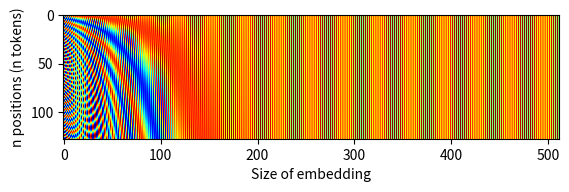

The matplotlib source for this figure:
import numpy as np
import matplotlib.pyplot as plt

def position_encoding(d, n):    
    vals_i = np.arange(0, d)
    vals_i = np.tile(vals_i, (n, 1))
    pos = np.arange(0, n)
    pos = np.transpose(np.tile(pos, (d, 1)))        
    sins  = np.sin(pos / np.power(10000, 2*vals_i / d))
    cosins  = np.cos(pos / np.power(10000, 2*vals_i / d))
    pe =  np.where(vals_i % 2 == 0, sins, cosins) 
    return pe
    
def  compute_entropy(p,q) :
    H = p * np.log2(1.0 / q)
    return np.sum(H)

if __name__ == '__main__' :
    pe = position_encoding(512, 128)
    plt.imshow(pe, cmap = 'jet')
    plt.xlabel('Size of embedding')
    plt.ylabel('n positions (n tokens)')
    plt.show()
#     p = np.array([1/3, 1/3, 1/3])
#     q = np.array([3/5, 2/5])
#     h1 = compute_entropy(p, p)
#     h2 = compute_entropy(q, q)
#     print(h1)
#     print(h2)

    
    
